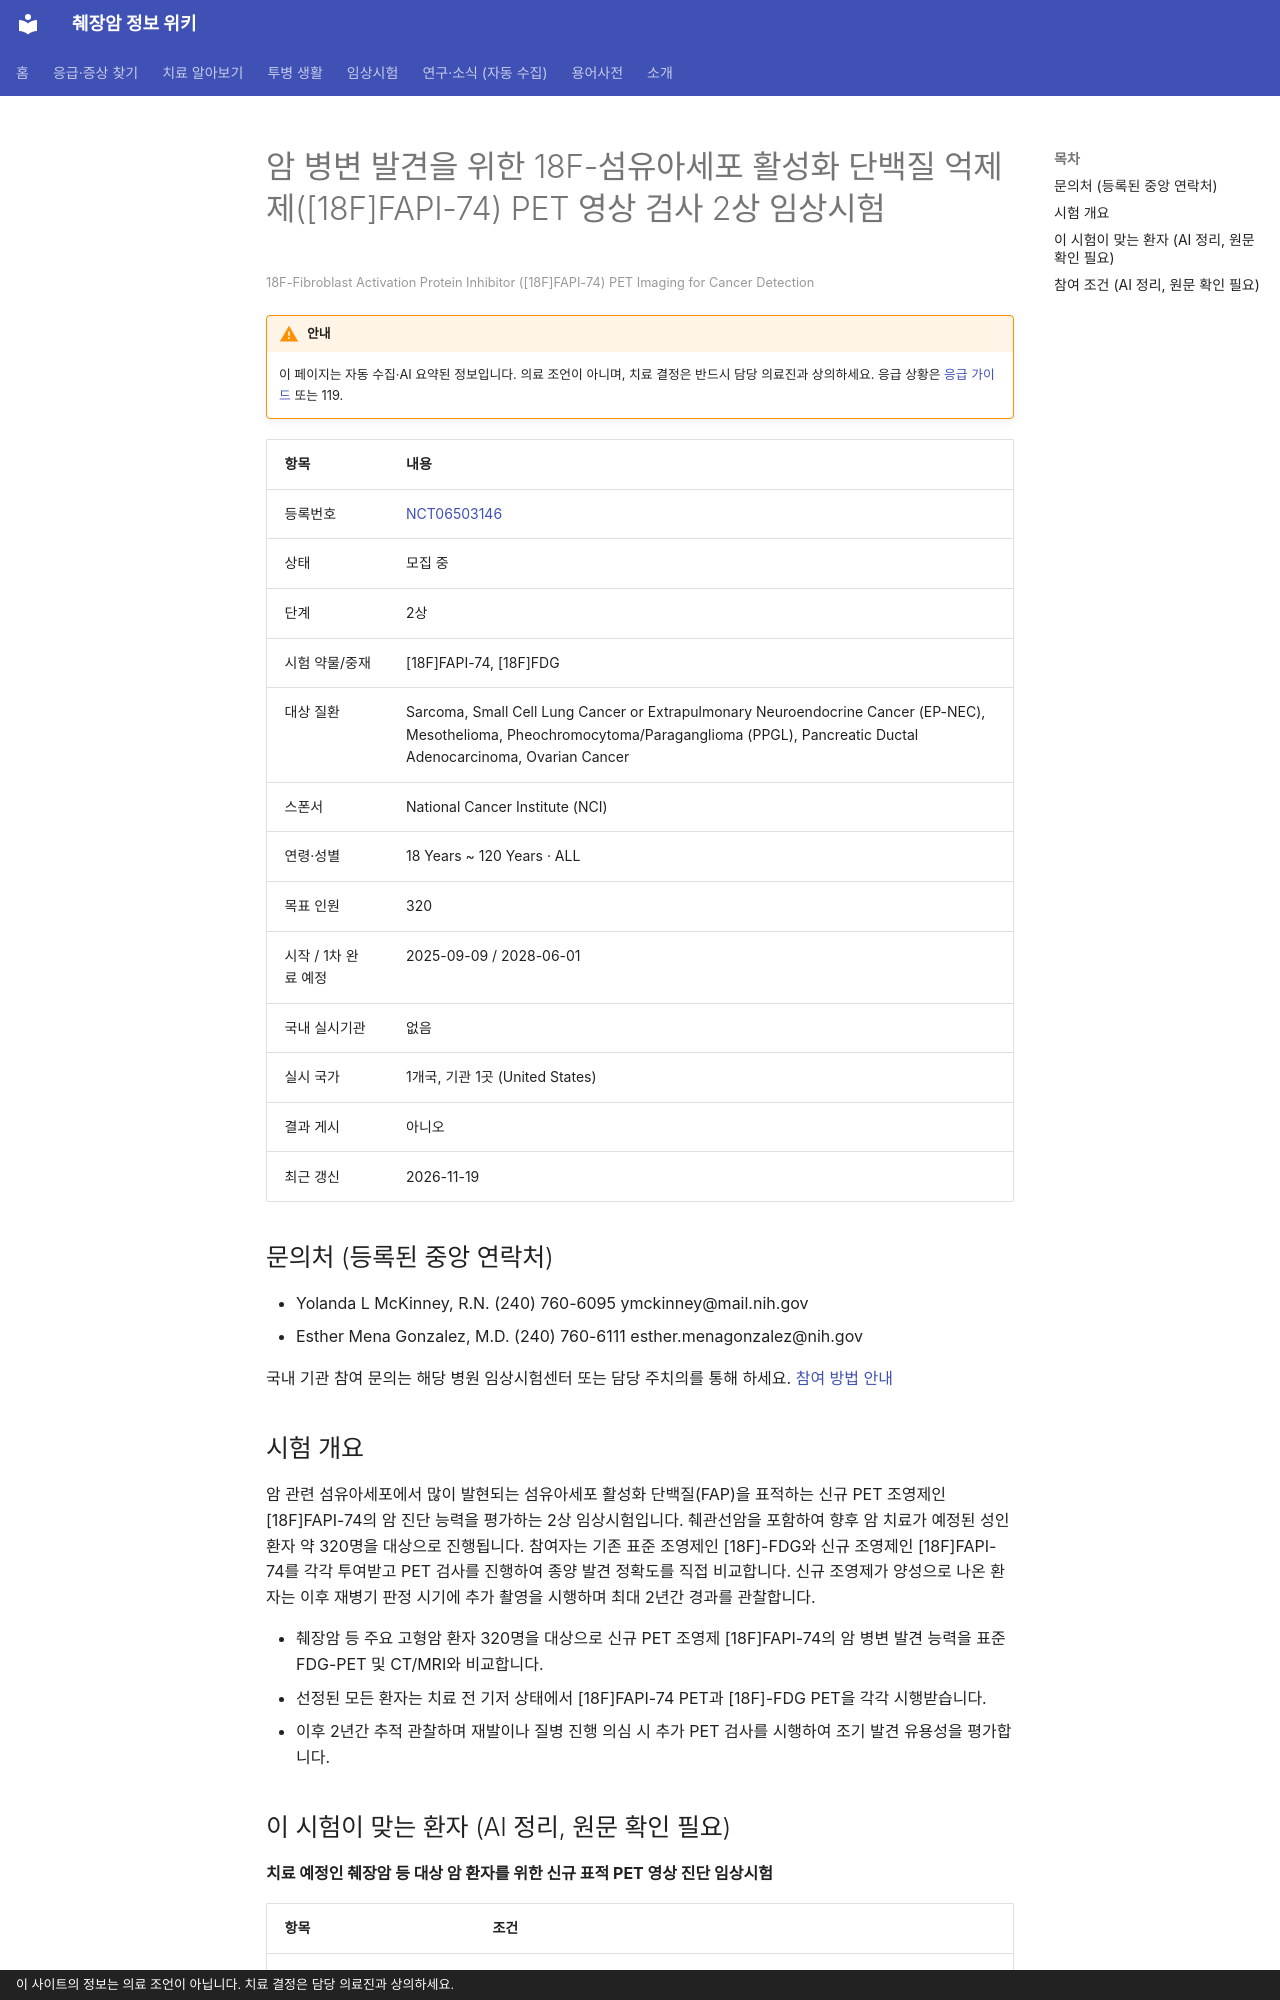

repository: hizorro88-rgb/papersearcher · page: _generated/trials/NCT06503146/index.html · generator: mkdocs · copyright: 이 사이트의 정보는 의료 조언이 아닙니다. 치료 결정은 담당 의료진과 상의하세요.

---
title: "NCT06503146 암 병변 발견을 위한 18F-섬유아세포 활성화 단백질 억제제([18F]FAPI-74) PET 영상 검사 2…"
description: "2상 · 모집 중"
comments: true
search:
  boost: 0.4
---

# 암 병변 발견을 위한 18F-섬유아세포 활성화 단백질 억제제([18F]FAPI-74) PET 영상 검사 2상 임상시험

<small>18F-Fibroblast Activation Protein Inhibitor ([18F]FAPI-74) PET Imaging for Cancer Detection</small>

!!! warning "안내"
    이 페이지는 자동 수집·AI 요약된 정보입니다. 의료 조언이 아니며, 치료 결정은 반드시 담당 의료진과 상의하세요. 응급 상황은 [응급 가이드](../../guides/emergency/index.md) 또는 119.

| 항목 | 내용 |
|---|---|
| 등록번호 | [NCT06503146](https://clinicaltrials.gov/study/NCT06503146) |
| 상태 | 모집 중 |
| 단계 | 2상 |
| 시험 약물/중재 | [18F]FAPI-74, [18F]FDG |
| 대상 질환 | Sarcoma, Small Cell Lung Cancer or Extrapulmonary Neuroendocrine Cancer (EP-NEC), Mesothelioma, Pheochromocytoma/Paraganglioma (PPGL), Pancreatic Ductal Adenocarcinoma, Ovarian Cancer |
| 스폰서 | National Cancer Institute (NCI) |
| 연령·성별 | 18 Years ~ 120 Years · ALL |
| 목표 인원 | 320 |
| 시작 / 1차 완료 예정 | 2025-09-09 / 2028-06-01 |
| 국내 실시기관 | 없음 |
| 실시 국가 | 1개국, 기관 1곳 (United States) |
| 결과 게시 | 아니오 |
| 최근 갱신 | 2026-11-19 |

## 문의처 (등록된 중앙 연락처)

- Yolanda L McKinney, R.N. (240) 760-6095 ymckinney@mail.nih.gov
- Esther Mena Gonzalez, M.D. (240) 760-6111 esther.menagonzalez@nih.gov

국내 기관 참여 문의는 해당 병원 임상시험센터 또는 담당 주치의를 통해 하세요. [참여 방법 안내](../../guides/trials/how-to-apply.md)

## 시험 개요

암 관련 섬유아세포에서 많이 발현되는 섬유아세포 활성화 단백질(FAP)을 표적하는 신규 PET 조영제인 [18F]FAPI-74의 암 진단 능력을 평가하는 2상 임상시험입니다. 췌관선암을 포함하여 향후 암 치료가 예정된 성인 환자 약 320명을 대상으로 진행됩니다. 참여자는 기존 표준 조영제인 [18F]-FDG와 신규 조영제인 [18F]FAPI-74를 각각 투여받고 PET 검사를 진행하여 종양 발견 정확도를 직접 비교합니다. 신규 조영제가 양성으로 나온 환자는 이후 재병기 판정 시기에 추가 촬영을 시행하며 최대 2년간 경과를 관찰합니다.

- 췌장암 등 주요 고형암 환자 320명을 대상으로 신규 PET 조영제 [18F]FAPI-74의 암 병변 발견 능력을 표준 FDG-PET 및 CT/MRI와 비교합니다.
- 선정된 모든 환자는 치료 전 기저 상태에서 [18F]FAPI-74 PET과 [18F]-FDG PET을 각각 시행받습니다.
- 이후 2년간 추적 관찰하며 재발이나 질병 진행 의심 시 추가 PET 검사를 시행하여 조기 발견 유용성을 평가합니다.

## 이 시험이 맞는 환자 (AI 정리, 원문 확인 필요)

**치료 예정인 췌장암 등 대상 암 환자를 위한 신규 표적 PET 영상 진단 임상시험**

| 항목 | 조건 |
|---|---|
| 질병 상태 | 전이성(4기), 국소진행(수술 불가), 수술 가능·경계성 |
| 이전 항암 치료 | 제한 없음 또는 미확인 |
| ECOG 수행능력 | 2 이하 |

주요 제외 기준: 약물로 조절되지 않는 심한 폐소공포증 또는 45분간 누워있기 어려운 경우 · 체중 350파운드(약 158kg) 초과 또는 영상 기기 진입 불가 · 임신 중이거나 수유 중인 환자 · 조절되지 않는 중증 신부전, 간부전 등 전신 질환

내 상황에 맞는지 한 번에 보려면 [맞춤 임상시험 찾기](../../guides/trials/finder.md).
